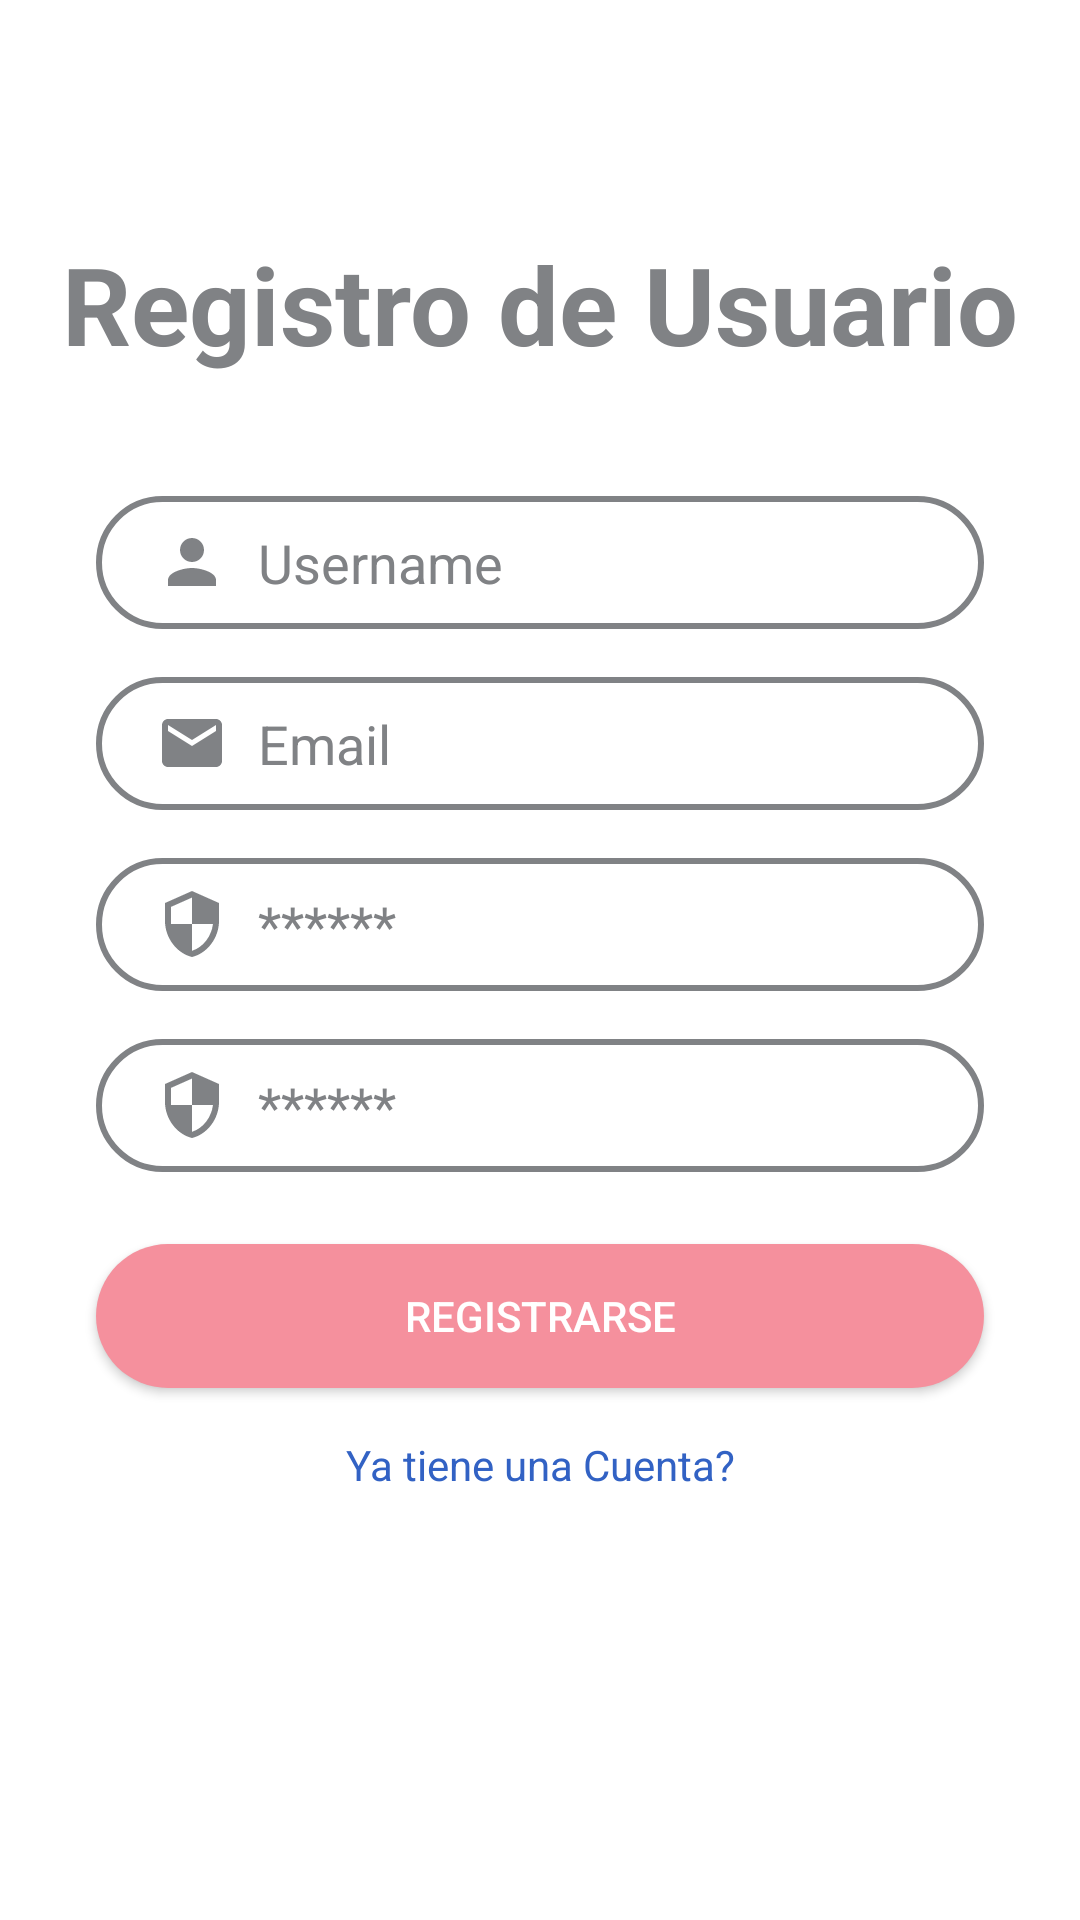

This screen was rendered from an Android layout file. Write that file and the resources it references.
<!-- AndroidManifest.xml: application theme AppTheme -->
<!-- res/layout/activity_register.xml -->
<?xml version="1.0" encoding="utf-8"?>
<androidx.constraintlayout.widget.ConstraintLayout xmlns:android="http://schemas.android.com/apk/res/android"
    xmlns:app="http://schemas.android.com/apk/res-auto"
    xmlns:tools="http://schemas.android.com/tools"
    android:layout_width="match_parent"
    android:layout_height="match_parent"
    tools:context=".RegisterActivity"
    android:background="@drawable/gradiente_background">

    <TextView
        android:id="@+id/logo"
        android:layout_width="wrap_content"
        android:layout_height="wrap_content"
        android:text="Registro de Usuario"
        android:textColor="@color/letras"
        android:textSize="36sp"
        android:textStyle="bold"
        app:layout_constraintBottom_toBottomOf="parent"
        app:layout_constraintEnd_toEndOf="parent"
        app:layout_constraintStart_toStartOf="parent"
        app:layout_constraintTop_toTopOf="parent"
        app:layout_constraintVertical_bias="0.13" />

    <EditText
        android:id="@+id/inputUsername"
        android:layout_width="0dp"
        android:layout_height="wrap_content"
        android:layout_marginStart="32dp"
        android:layout_marginTop="40dp"
        android:layout_marginEnd="32dp"
        android:background="@drawable/input_bg"
        android:drawablePadding="10dp"
        android:ems="10"
        android:hint="Username"
        android:inputType="textPersonName"
        android:paddingLeft="20dp"
        android:paddingTop="10dp"
        android:paddingRight="10dp"
        android:paddingBottom="10dp"
        android:textColor="@color/letras"
        android:textColorHint="@color/letras"
        app:drawableLeftCompat="@drawable/ic_persona"
        app:layout_constraintEnd_toEndOf="parent"
        app:layout_constraintStart_toStartOf="parent"
        app:layout_constraintTop_toBottomOf="@+id/logo"
        tools:ignore="TouchTargetSizeCheck" />

    <EditText
        android:id="@+id/inputEmail"
        android:layout_width="0dp"
        android:layout_height="wrap_content"
        android:layout_marginTop="16dp"
        android:background="@drawable/input_bg"
        app:drawableLeftCompat="@drawable/ic_email"
        android:drawablePadding="10dp"
        android:ems="10"
        android:hint="Email"
        android:inputType="textPersonName"
        android:paddingLeft="20dp"
        android:paddingTop="10dp"
        android:paddingRight="10dp"
        android:paddingBottom="10dp"
        android:textColor="@color/letras"
        android:textColorHint="@color/letras"
        app:layout_constraintEnd_toEndOf="@+id/inputUsername"
        app:layout_constraintStart_toStartOf="@+id/inputUsername"
        app:layout_constraintTop_toBottomOf="@+id/inputUsername" />

    <EditText
        android:id="@+id/inputPassword"
        android:layout_width="0dp"
        android:layout_height="wrap_content"
        android:layout_marginTop="16dp"
        android:background="@drawable/input_bg"
        app:drawableLeftCompat="@drawable/ic_security"
        android:drawablePadding="10dp"
        android:ems="10"
        android:hint="******"
        android:inputType="textPassword"
        android:paddingLeft="20dp"
        android:paddingTop="10dp"
        android:paddingRight="10dp"
        android:paddingBottom="10dp"
        android:textColor="@color/letras"
        android:textColorHint="@color/letras"
        app:layout_constraintEnd_toEndOf="@+id/inputEmail"
        app:layout_constraintStart_toStartOf="@+id/inputEmail"
        app:layout_constraintTop_toBottomOf="@+id/inputEmail" />

    <EditText
        android:id="@+id/inputConfirmPassword"
        android:layout_width="0dp"
        android:layout_height="wrap_content"
        android:layout_marginTop="16dp"
        android:background="@drawable/input_bg"
        app:drawableLeftCompat="@drawable/ic_security"
        android:drawablePadding="10dp"
        android:ems="10"
        android:hint="******"
        android:inputType="textPassword"
        android:paddingLeft="20dp"
        android:paddingTop="10dp"
        android:paddingRight="10dp"
        android:paddingBottom="10dp"
        android:textColor="@color/letras"
        android:textColorHint="@color/letras"
        app:layout_constraintEnd_toEndOf="@+id/inputPassword"
        app:layout_constraintStart_toStartOf="@+id/inputPassword"
        app:layout_constraintTop_toBottomOf="@+id/inputPassword" />

    <Button
        android:id="@+id/btnRegister"
        android:layout_width="0dp"
        android:layout_height="wrap_content"
        android:layout_marginTop="24dp"
        android:background="@drawable/btn_bg"
        android:text="Registrarse"
        android:textColor="@color/colorWhite"
        app:layout_constraintEnd_toEndOf="@+id/inputConfirmPassword"
        app:layout_constraintStart_toStartOf="@+id/inputConfirmPassword"
        app:layout_constraintTop_toBottomOf="@+id/inputConfirmPassword" />

    <TextView
        android:id="@+id/alreadyHaveAccount"
        android:layout_width="wrap_content"
        android:layout_height="wrap_content"
        android:layout_marginTop="16dp"
        android:shadowColor="@color/colorWhite"
        android:text="Ya tiene una Cuenta?"
        android:textColor="@color/colorPrimaryDark"
        app:layout_constraintEnd_toEndOf="@+id/btnRegister"
        app:layout_constraintStart_toStartOf="@+id/btnRegister"
        app:layout_constraintTop_toBottomOf="@+id/btnRegister" />
</androidx.constraintlayout.widget.ConstraintLayout>
<!-- resources referenced by this layout -->
<resources>
  <color name="colorPrimaryDark">#3262C4</color>
  <color name="colorWhite">#FFFFFF</color>
  <color name="letras">#808285</color>
  <!-- drawable btn_bg (drawable) -->
  <?xml version="1.0" encoding="utf-8"?>
  <shape xmlns:android="http://schemas.android.com/apk/res/android">
  
      <solid android:color="@color/fondo"/>
      <corners android:radius="70dp"/>
  
  </shape>
  <!-- drawable gradiente_background (drawable) -->
  <?xml version="1.0" encoding="utf-8"?>
  <selector xmlns:android="http://schemas.android.com/apk/res/android">
  
      <item>
          <shape>
              <gradient
  
                  android:startColor="#ffff"
                  android:endColor="#ffff"
                  android:angle="45">
  
              </gradient>
          </shape>
  
      </item>
  
  </selector>
  <!-- drawable ic_email (drawable) -->
  <vector android:height="24dp" android:tint="#808285"
      android:viewportHeight="24.0" android:viewportWidth="24.0"
      android:width="24dp" xmlns:android="http://schemas.android.com/apk/res/android">
      <path android:fillColor="#FF000000" android:pathData="M20,4L4,4c-1.1,0 -1.99,0.9 -1.99,2L2,18c0,1.1 0.9,2 2,2h16c1.1,0 2,-0.9 2,-2L22,6c0,-1.1 -0.9,-2 -2,-2zM20,8l-8,5 -8,-5L4,6l8,5 8,-5v2z"/>
  </vector>
  <!-- drawable ic_persona (drawable) -->
  <vector android:height="24dp" android:tint="#808285"
      android:viewportHeight="24" android:viewportWidth="24"
      android:width="24dp" xmlns:android="http://schemas.android.com/apk/res/android">
      <path android:fillColor="@android:color/white" android:pathData="M12,12c2.21,0 4,-1.79 4,-4s-1.79,-4 -4,-4 -4,1.79 -4,4 1.79,4 4,4zM12,14c-2.67,0 -8,1.34 -8,4v2h16v-2c0,-2.66 -5.33,-4 -8,-4z"/>
  </vector>
  <!-- drawable ic_security (drawable) -->
  <vector android:height="24dp" android:tint="#808285"
      android:viewportHeight="24.0" android:viewportWidth="24.0"
      android:width="24dp" xmlns:android="http://schemas.android.com/apk/res/android">
      <path android:fillColor="#FF000000" android:pathData="M12,1L3,5v6c0,5.55 3.84,10.74 9,12 5.16,-1.26 9,-6.45 9,-12L21,5l-9,-4zM12,11.99h7c-0.53,4.12 -3.28,7.79 -7,8.94L12,12L5,12L5,6.3l7,-3.11v8.8z"/>
  </vector>
  <!-- drawable input_bg (drawable) -->
  <?xml version="1.0" encoding="utf-8"?>
  <shape xmlns:android="http://schemas.android.com/apk/res/android">
  
      <stroke android:color="@color/letras" android:width="2dp"/>
      <corners android:radius="70dp" />
  </shape>
  <style name="AppTheme" parent="Theme.AppCompat.Light.NoActionBar">
          
          <item name="colorPrimaryDark">@color/colorPrimaryDark</item>
          <item name="colorPrimary">@color/primary</item>
  
      </style>
  <color name="fondo">#f5909d</color>
  <color name="primary">#f5909d</color>
</resources>
